The GitHub repository akshaybhatia10/Cardiac-Arrhythmia-ML contains a labelled image folder "data" with 2 categories: abnormal, normal. Examples follow, each with its label.

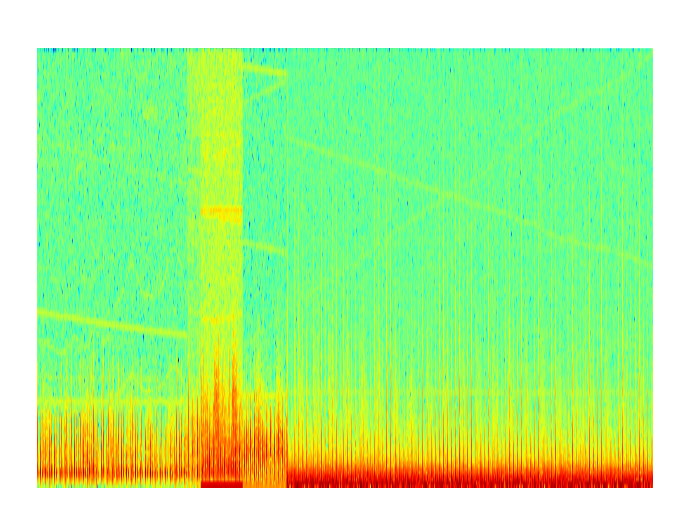
Label: normal

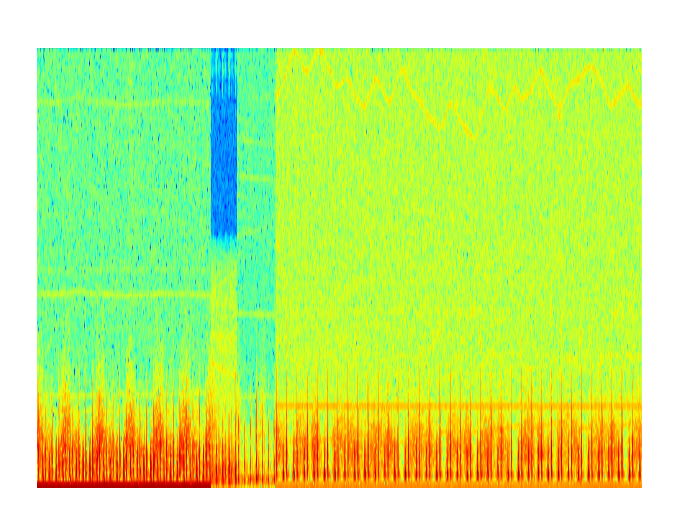
Label: normal

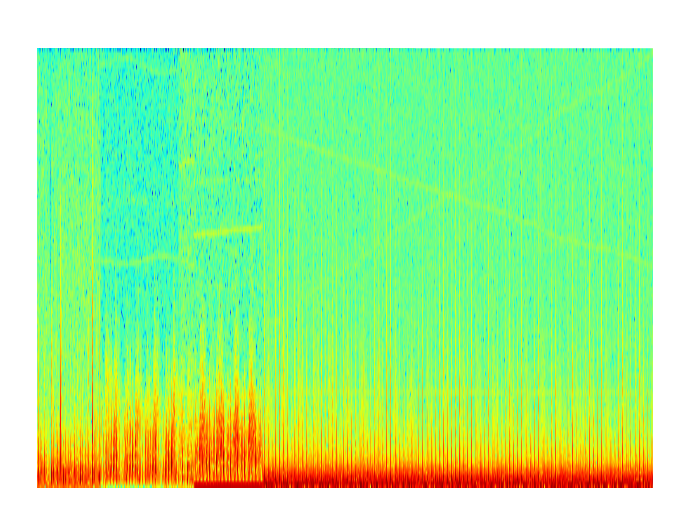
Label: abnormal

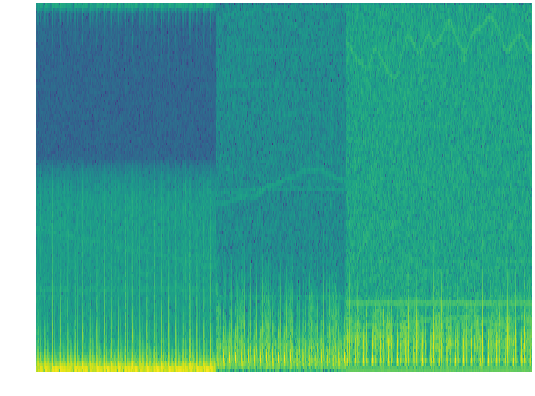
Label: normal

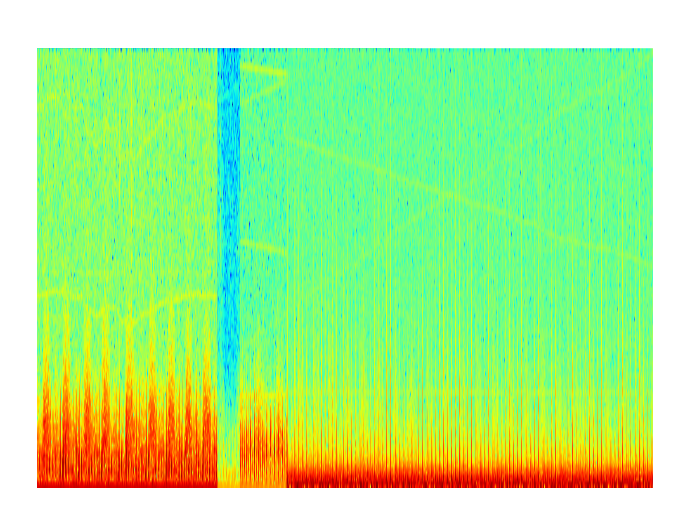
Label: normal

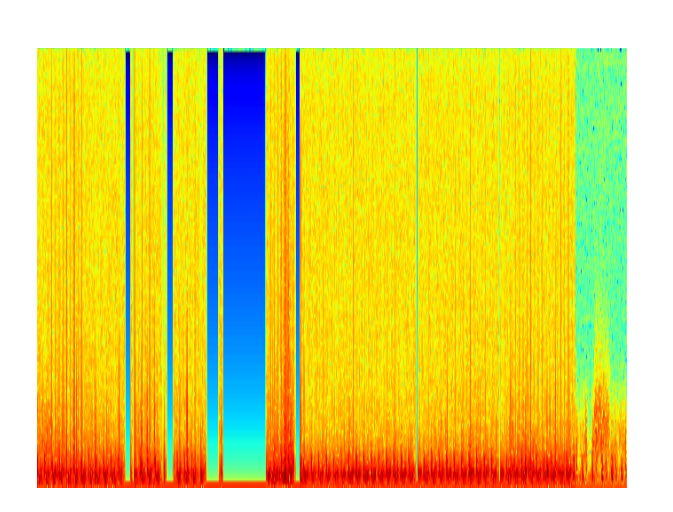
Label: abnormal
